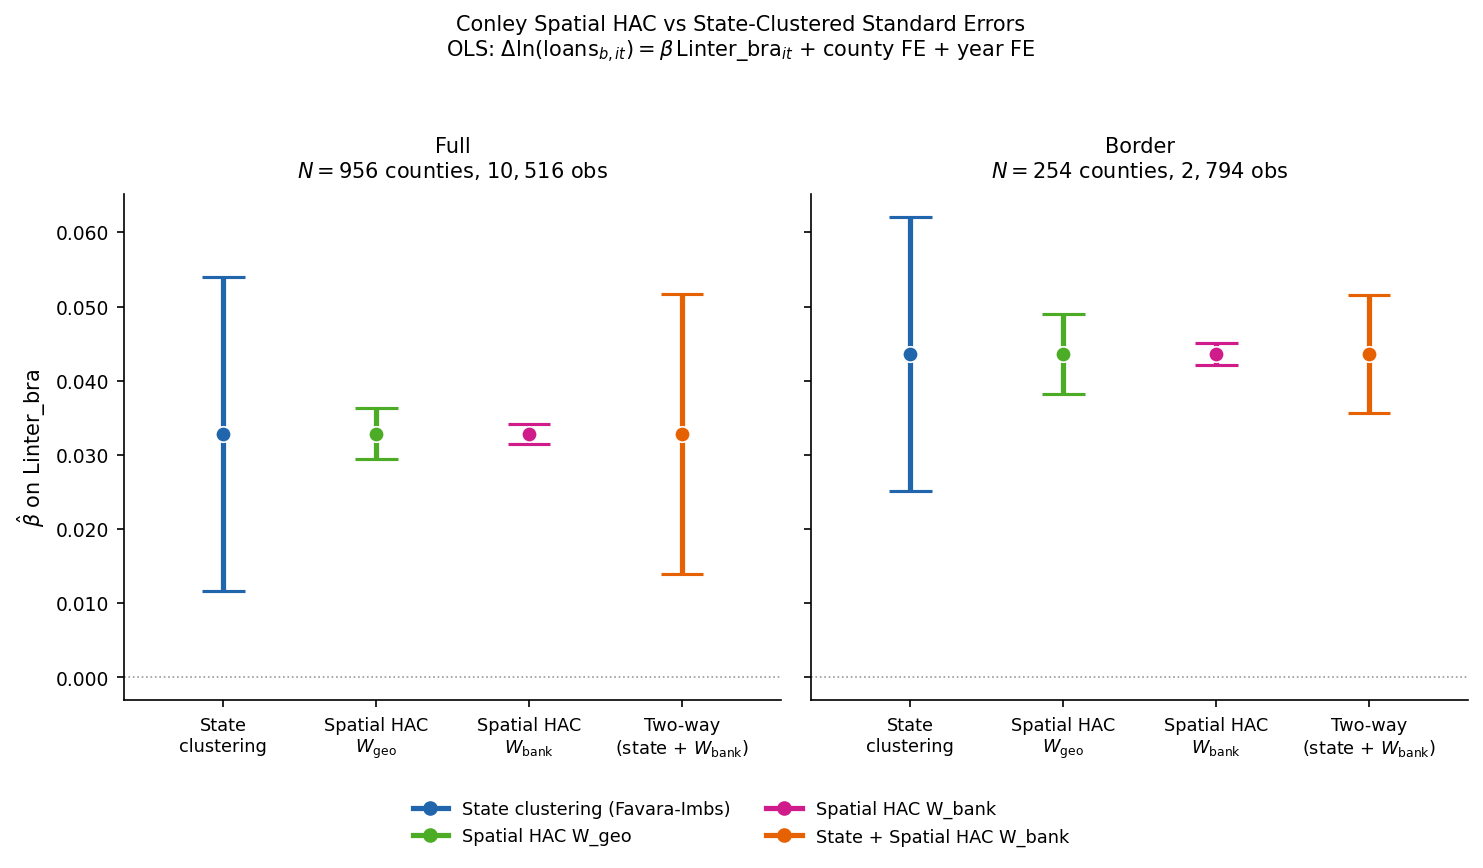

Values plotted in this chart, from the file beside it:
sample, estimator, beta, se, ci_lower, ci_upper, ci_width, t_stat, p_value
Full, State clustering (Favara-Imbs), 0.03283, 0.0108, 0.01166, 0.05401, 0.04235, 3.039, 0.002371
Full, Spatial HAC W_geo, 0.03283, 0.001748, 0.02941, 0.03626, 0.006852, 18.79, 9.929876598696979e-79
Full, Spatial HAC W_bank, 0.03283, 0.0006966, 0.03147, 0.0342, 0.002731, 47.14, 0.0
Full, State + Spatial HAC W_bank, 0.03283, 0.009648, 0.01393, 0.05174, 0.03782, 3.403, 0.0006655
Border, State clustering (Favara-Imbs), 0.0436, 0.009396, 0.02519, 0.06202, 0.03683, 4.64, 3.4791128464868462e-06
Border, Spatial HAC W_geo, 0.0436, 0.002776, 0.03816, 0.04904, 0.01088, 15.7, 1.4114164150906366e-55
Border, Spatial HAC W_bank, 0.0436, 0.0007791, 0.04208, 0.04513, 0.003054, 55.96, 0.0
Border, State + Spatial HAC W_bank, 0.0436, 0.004048, 0.03567, 0.05154, 0.01587, 10.77, 4.723610951261614e-27
